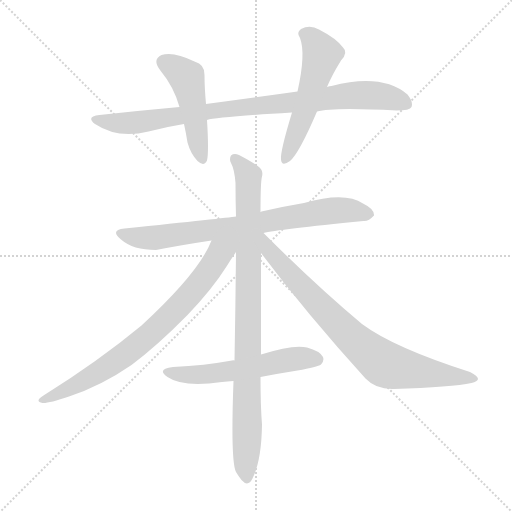
t = 0.00 s
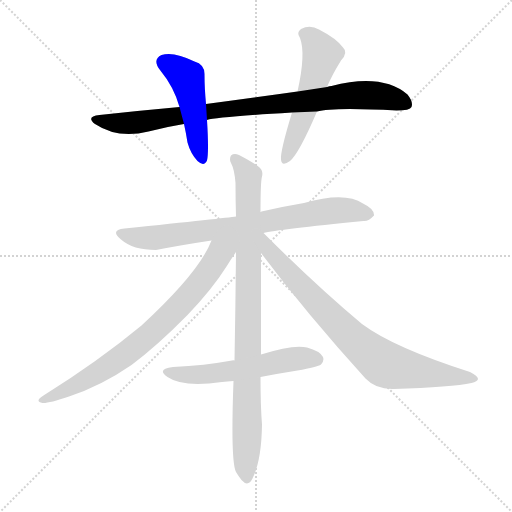
t = 1.38 s
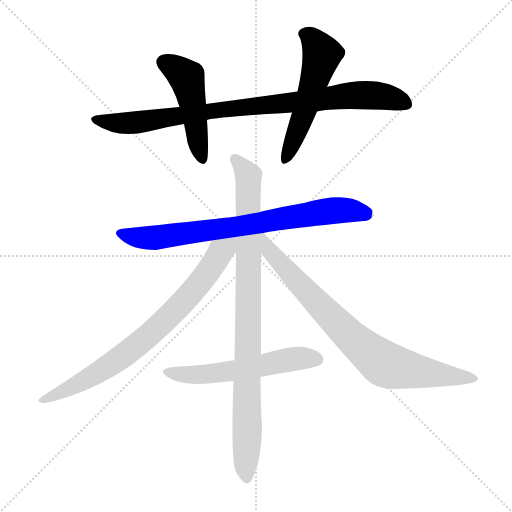
t = 2.75 s
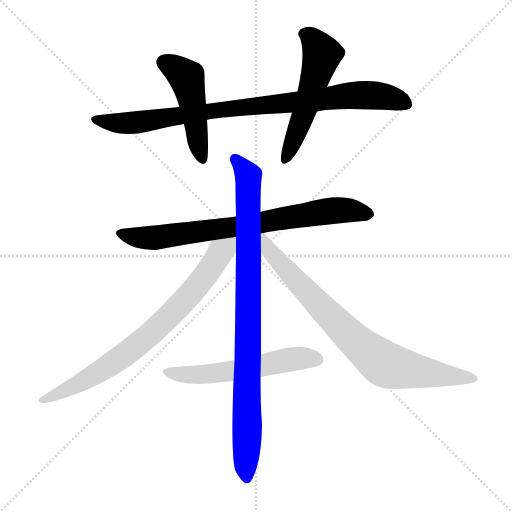
t = 4.13 s
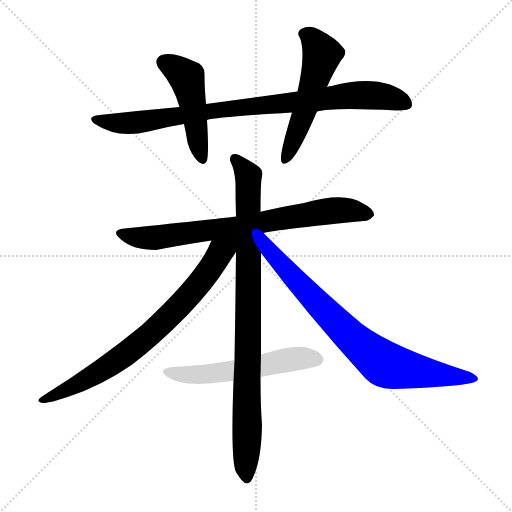
t = 5.51 s
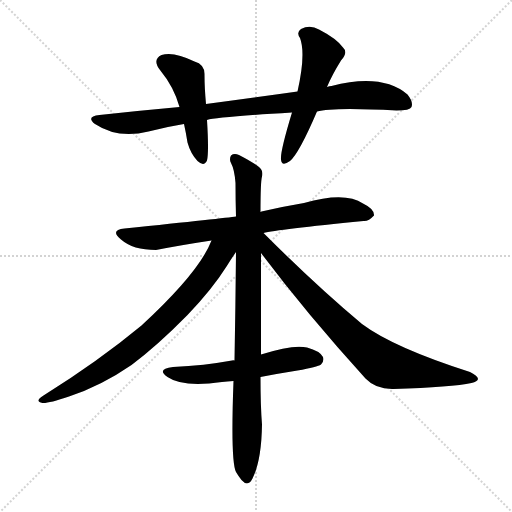
t = 6.89 s

The animated SVG that drew these frames (rendered in a browser with its animation timeline set to each time). Animation: 8 CSS @keyframes rules; one cycle of 6.88 s.

<svg version="1.1" viewBox="0 0 1024 1024" xmlns="http://www.w3.org/2000/svg">
  <g stroke="lightgray" stroke-dasharray="1,1" stroke-width="1" transform="scale(4, 4)">
    <line x1="0" y1="0" x2="256" y2="256"></line>
    <line x1="256" y1="0" x2="0" y2="256"></line>
    <line x1="128" y1="0" x2="128" y2="256"></line>
    <line x1="0" y1="128" x2="256" y2="128"></line>
  </g>
<g transform="scale(1, -1) translate(0, -900)">
   <style type="text/css">
    @keyframes keyframes0 {
      from {
       stroke: blue;
       stroke-dashoffset: 884;
       stroke-width: 128;
       }
       74% {
       animation-timing-function: step-end;
       stroke: blue;
       stroke-dashoffset: 0;
       stroke-width: 128;
       }
       to {
       stroke: black;
       stroke-width: 1024;
       }
       }
       #make-me-a-hanzi-animation-0 {
         animation: keyframes0 0.969401s both;
         animation-delay: 0.000000s;
         animation-timing-function: linear;
       }
    @keyframes keyframes1 {
      from {
       stroke: blue;
       stroke-dashoffset: 474;
       stroke-width: 128;
       }
       61% {
       animation-timing-function: step-end;
       stroke: blue;
       stroke-dashoffset: 0;
       stroke-width: 128;
       }
       to {
       stroke: black;
       stroke-width: 1024;
       }
       }
       #make-me-a-hanzi-animation-1 {
         animation: keyframes1 0.635742s both;
         animation-delay: 0.969401s;
         animation-timing-function: linear;
       }
    @keyframes keyframes2 {
      from {
       stroke: blue;
       stroke-dashoffset: 535;
       stroke-width: 128;
       }
       64% {
       animation-timing-function: step-end;
       stroke: blue;
       stroke-dashoffset: 0;
       stroke-width: 128;
       }
       to {
       stroke: black;
       stroke-width: 1024;
       }
       }
       #make-me-a-hanzi-animation-2 {
         animation: keyframes2 0.685384s both;
         animation-delay: 1.605143s;
         animation-timing-function: linear;
       }
    @keyframes keyframes3 {
      from {
       stroke: blue;
       stroke-dashoffset: 756;
       stroke-width: 128;
       }
       71% {
       animation-timing-function: step-end;
       stroke: blue;
       stroke-dashoffset: 0;
       stroke-width: 128;
       }
       to {
       stroke: black;
       stroke-width: 1024;
       }
       }
       #make-me-a-hanzi-animation-3 {
         animation: keyframes3 0.865234s both;
         animation-delay: 2.290527s;
         animation-timing-function: linear;
       }
    @keyframes keyframes4 {
      from {
       stroke: blue;
       stroke-dashoffset: 902;
       stroke-width: 128;
       }
       75% {
       animation-timing-function: step-end;
       stroke: blue;
       stroke-dashoffset: 0;
       stroke-width: 128;
       }
       to {
       stroke: black;
       stroke-width: 1024;
       }
       }
       #make-me-a-hanzi-animation-4 {
         animation: keyframes4 0.984049s both;
         animation-delay: 3.155762s;
         animation-timing-function: linear;
       }
    @keyframes keyframes5 {
      from {
       stroke: blue;
       stroke-dashoffset: 757;
       stroke-width: 128;
       }
       71% {
       animation-timing-function: step-end;
       stroke: blue;
       stroke-dashoffset: 0;
       stroke-width: 128;
       }
       to {
       stroke: black;
       stroke-width: 1024;
       }
       }
       #make-me-a-hanzi-animation-5 {
         animation: keyframes5 0.866048s both;
         animation-delay: 4.139811s;
         animation-timing-function: linear;
       }
    @keyframes keyframes6 {
      from {
       stroke: blue;
       stroke-dashoffset: 793;
       stroke-width: 128;
       }
       72% {
       animation-timing-function: step-end;
       stroke: blue;
       stroke-dashoffset: 0;
       stroke-width: 128;
       }
       to {
       stroke: black;
       stroke-width: 1024;
       }
       }
       #make-me-a-hanzi-animation-6 {
         animation: keyframes6 0.895345s both;
         animation-delay: 5.005859s;
         animation-timing-function: linear;
       }
    @keyframes keyframes7 {
      from {
       stroke: blue;
       stroke-dashoffset: 556;
       stroke-width: 128;
       }
       64% {
       animation-timing-function: step-end;
       stroke: blue;
       stroke-dashoffset: 0;
       stroke-width: 128;
       }
       to {
       stroke: black;
       stroke-width: 1024;
       }
       }
       #make-me-a-hanzi-animation-7 {
         animation: keyframes7 0.702474s both;
         animation-delay: 5.901204s;
         animation-timing-function: linear;
       }
</style>
<path d="M 634.0 677.0 Q 665.0 686.0 793.0 679.0 Q 820.0 679.0 823.0 686.0 Q 827.0 696.0 815.0 711.0 Q 764.0 754.0 663.0 728.0 Q 659.0 728.0 654.0 726.0 L 595.0 717.0 Q 510.0 705.0 412.0 692.0 L 359.0 686.0 Q 281.0 679.0 199.0 670.0 Q 171.0 667.0 190.0 652.0 Q 235.0 622.0 297.0 637.0 Q 331.0 646.0 368.0 652.0 L 414.0 660.0 Q 433.0 666.0 584.0 675.0 L 634.0 677.0 Z" fill="lightgray"></path> 
<path d="M 412.0 692.0 Q 409.0 725.0 409.0 750.0 Q 410.0 771.0 389.0 777.0 Q 347.0 798.0 323.0 790.0 Q 304.0 781.0 320.0 760.0 Q 348.0 726.0 359.0 686.0 L 368.0 652.0 Q 372.0 634.0 375.0 615.0 Q 381.0 593.0 395.0 578.0 Q 408.0 566.0 414.0 579.0 Q 418.0 595.0 414.0 660.0 L 412.0 692.0 Z" fill="lightgray"></path> 
<path d="M 654.0 726.0 Q 664.0 750.0 682.0 779.0 Q 697.0 795.0 686.0 805.0 Q 673.0 823.0 638.0 841.0 Q 620.0 851.0 602.0 842.0 Q 592.0 835.0 600.0 824.0 Q 612.0 793.0 595.0 717.0 L 584.0 675.0 Q 560.0 596.0 562.0 581.0 Q 563.0 566.0 580.0 578.0 Q 598.0 593.0 634.0 677.0 L 654.0 726.0 Z" fill="lightgray"></path> 
<path d="M 527.0 434.0 Q 554.0 441.0 727.0 458.0 Q 737.0 457.0 748.0 469.0 Q 749.0 482.0 726.0 493.0 Q 690.0 517.0 608.0 494.0 Q 566.0 487.0 523.0 477.0 Q 522.0 477.0 521.0 476.0 L 472.0 467.0 Q 451.0 464.0 249.0 443.0 Q 219.0 440.0 242.0 421.0 Q 266.0 400.0 312.0 400.0 Q 363.0 410.0 423.0 419.0 L 527.0 434.0 Z" fill="lightgray"></path> 
<path d="M 522.0 191.0 Q 522.0 290.0 522.0 394.0 L 521.0 476.0 Q 521.0 537.0 524.0 547.0 Q 527.0 559.0 518.0 566.0 Q 505.0 576.0 478.0 590.0 Q 468.0 594.0 462.0 589.0 Q 458.0 582.0 462.0 574.0 Q 469.0 561.0 471.0 534.0 Q 471.0 501.0 472.0 467.0 L 472.0 396.0 Q 471.0 288.0 469.0 179.0 L 467.0 138.0 Q 461.0 -22.0 472.0 -44.0 Q 476.0 -51.0 483.0 -60.0 Q 496.0 -75.0 505.0 -57.0 Q 523.0 -21.0 524.0 51.0 Q 521.0 88.0 521.0 146.0 L 522.0 191.0 Z" fill="lightgray"></path> 
<path d="M 423.0 419.0 Q 399.0 356.0 283.0 249.0 Q 196.0 177.0 87.0 109.0 Q 68.0 97.0 85.0 94.0 Q 97.0 93.0 138.0 107.0 Q 202.0 128.0 263.0 170.0 Q 315.0 209.0 375.0 270.0 Q 424.0 321.0 453.0 367.0 Q 463.0 383.0 472.0 396.0 C 496.0 431.0 451.0 482.0 423.0 419.0 Z" fill="lightgray"></path> 
<path d="M 522.0 394.0 Q 613.0 273.0 731.0 143.0 Q 752.0 121.0 787.0 122.0 Q 905.0 126.0 943.0 134.0 Q 955.0 137.0 956.0 142.0 Q 956.0 148.0 940.0 156.0 Q 787.0 205.0 724.0 252.0 Q 633.0 328.0 527.0 434.0 C 506.0 455.0 489.0 438.0 522.0 394.0 Z" fill="lightgray"></path> 
<path d="M 521.0 146.0 Q 557.0 153.0 595.0 159.0 Q 635.0 166.0 642.0 171.0 Q 649.0 178.0 646.0 186.0 Q 640.0 198.0 614.0 205.0 Q 587.0 212.0 522.0 191.0 L 469.0 179.0 Q 466.0 180.0 464.0 179.0 Q 409.0 169.0 346.0 166.0 Q 312.0 162.0 335.0 146.0 Q 365.0 125.0 444.0 136.0 Q 454.0 137.0 467.0 138.0 L 521.0 146.0 Z" fill="lightgray"></path> 
      <clipPath id="make-me-a-hanzi-clip-0">
      <path d="M 634.0 677.0 Q 665.0 686.0 793.0 679.0 Q 820.0 679.0 823.0 686.0 Q 827.0 696.0 815.0 711.0 Q 764.0 754.0 663.0 728.0 Q 659.0 728.0 654.0 726.0 L 595.0 717.0 Q 510.0 705.0 412.0 692.0 L 359.0 686.0 Q 281.0 679.0 199.0 670.0 Q 171.0 667.0 190.0 652.0 Q 235.0 622.0 297.0 637.0 Q 331.0 646.0 368.0 652.0 L 414.0 660.0 Q 433.0 666.0 584.0 675.0 L 634.0 677.0 Z" fill="lightgray"></path>
      </clipPath>
      <path clip-path="url(#make-me-a-hanzi-clip-0)" d="M 193.0 662.0 L 216.0 655.0 L 268.0 655.0 L 454.0 683.0 L 570.0 691.0 L 713.0 710.0 L 766.0 707.0 L 814.0 692.0 " fill="none" id="make-me-a-hanzi-animation-0" stroke-dasharray="756 1512" stroke-linecap="round"></path>

      <clipPath id="make-me-a-hanzi-clip-1">
      <path d="M 412.0 692.0 Q 409.0 725.0 409.0 750.0 Q 410.0 771.0 389.0 777.0 Q 347.0 798.0 323.0 790.0 Q 304.0 781.0 320.0 760.0 Q 348.0 726.0 359.0 686.0 L 368.0 652.0 Q 372.0 634.0 375.0 615.0 Q 381.0 593.0 395.0 578.0 Q 408.0 566.0 414.0 579.0 Q 418.0 595.0 414.0 660.0 L 412.0 692.0 Z" fill="lightgray"></path>
      </clipPath>
      <path clip-path="url(#make-me-a-hanzi-clip-1)" d="M 329.0 774.0 L 374.0 743.0 L 404.0 582.0 " fill="none" id="make-me-a-hanzi-animation-1" stroke-dasharray="346 692" stroke-linecap="round"></path>

      <clipPath id="make-me-a-hanzi-clip-2">
      <path d="M 654.0 726.0 Q 664.0 750.0 682.0 779.0 Q 697.0 795.0 686.0 805.0 Q 673.0 823.0 638.0 841.0 Q 620.0 851.0 602.0 842.0 Q 592.0 835.0 600.0 824.0 Q 612.0 793.0 595.0 717.0 L 584.0 675.0 Q 560.0 596.0 562.0 581.0 Q 563.0 566.0 580.0 578.0 Q 598.0 593.0 634.0 677.0 L 654.0 726.0 Z" fill="lightgray"></path>
      </clipPath>
      <path clip-path="url(#make-me-a-hanzi-clip-2)" d="M 608.0 832.0 L 624.0 823.0 L 644.0 791.0 L 609.0 676.0 L 571.0 581.0 " fill="none" id="make-me-a-hanzi-animation-2" stroke-dasharray="407 814" stroke-linecap="round"></path>

      <clipPath id="make-me-a-hanzi-clip-3">
      <path d="M 527.0 434.0 Q 554.0 441.0 727.0 458.0 Q 737.0 457.0 748.0 469.0 Q 749.0 482.0 726.0 493.0 Q 690.0 517.0 608.0 494.0 Q 566.0 487.0 523.0 477.0 Q 522.0 477.0 521.0 476.0 L 472.0 467.0 Q 451.0 464.0 249.0 443.0 Q 219.0 440.0 242.0 421.0 Q 266.0 400.0 312.0 400.0 Q 363.0 410.0 423.0 419.0 L 527.0 434.0 Z" fill="lightgray"></path>
      </clipPath>
      <path clip-path="url(#make-me-a-hanzi-clip-3)" d="M 243.0 433.0 L 304.0 424.0 L 658.0 478.0 L 703.0 479.0 L 737.0 471.0 " fill="none" id="make-me-a-hanzi-animation-3" stroke-dasharray="628 1256" stroke-linecap="round"></path>

      <clipPath id="make-me-a-hanzi-clip-4">
      <path d="M 522.0 191.0 Q 522.0 290.0 522.0 394.0 L 521.0 476.0 Q 521.0 537.0 524.0 547.0 Q 527.0 559.0 518.0 566.0 Q 505.0 576.0 478.0 590.0 Q 468.0 594.0 462.0 589.0 Q 458.0 582.0 462.0 574.0 Q 469.0 561.0 471.0 534.0 Q 471.0 501.0 472.0 467.0 L 472.0 396.0 Q 471.0 288.0 469.0 179.0 L 467.0 138.0 Q 461.0 -22.0 472.0 -44.0 Q 476.0 -51.0 483.0 -60.0 Q 496.0 -75.0 505.0 -57.0 Q 523.0 -21.0 524.0 51.0 Q 521.0 88.0 521.0 146.0 L 522.0 191.0 Z" fill="lightgray"></path>
      </clipPath>
      <path clip-path="url(#make-me-a-hanzi-clip-4)" d="M 469.0 582.0 L 490.0 559.0 L 497.0 538.0 L 494.0 -55.0 " fill="none" id="make-me-a-hanzi-animation-4" stroke-dasharray="774 1548" stroke-linecap="round"></path>

      <clipPath id="make-me-a-hanzi-clip-5">
      <path d="M 423.0 419.0 Q 399.0 356.0 283.0 249.0 Q 196.0 177.0 87.0 109.0 Q 68.0 97.0 85.0 94.0 Q 97.0 93.0 138.0 107.0 Q 202.0 128.0 263.0 170.0 Q 315.0 209.0 375.0 270.0 Q 424.0 321.0 453.0 367.0 Q 463.0 383.0 472.0 396.0 C 496.0 431.0 451.0 482.0 423.0 419.0 Z" fill="lightgray"></path>
      </clipPath>
      <path clip-path="url(#make-me-a-hanzi-clip-5)" d="M 467.0 419.0 L 439.0 394.0 L 375.0 305.0 L 264.0 201.0 L 179.0 144.0 L 89.0 101.0 " fill="none" id="make-me-a-hanzi-animation-5" stroke-dasharray="629 1258" stroke-linecap="round"></path>

      <clipPath id="make-me-a-hanzi-clip-6">
      <path d="M 522.0 394.0 Q 613.0 273.0 731.0 143.0 Q 752.0 121.0 787.0 122.0 Q 905.0 126.0 943.0 134.0 Q 955.0 137.0 956.0 142.0 Q 956.0 148.0 940.0 156.0 Q 787.0 205.0 724.0 252.0 Q 633.0 328.0 527.0 434.0 C 506.0 455.0 489.0 438.0 522.0 394.0 Z" fill="lightgray"></path>
      </clipPath>
      <path clip-path="url(#make-me-a-hanzi-clip-6)" d="M 525.0 427.0 L 539.0 398.0 L 598.0 332.0 L 708.0 220.0 L 766.0 173.0 L 819.0 159.0 L 948.0 141.0 " fill="none" id="make-me-a-hanzi-animation-6" stroke-dasharray="665 1330" stroke-linecap="round"></path>

      <clipPath id="make-me-a-hanzi-clip-7">
      <path d="M 521.0 146.0 Q 557.0 153.0 595.0 159.0 Q 635.0 166.0 642.0 171.0 Q 649.0 178.0 646.0 186.0 Q 640.0 198.0 614.0 205.0 Q 587.0 212.0 522.0 191.0 L 469.0 179.0 Q 466.0 180.0 464.0 179.0 Q 409.0 169.0 346.0 166.0 Q 312.0 162.0 335.0 146.0 Q 365.0 125.0 444.0 136.0 Q 454.0 137.0 467.0 138.0 L 521.0 146.0 Z" fill="lightgray"></path>
      </clipPath>
      <path clip-path="url(#make-me-a-hanzi-clip-7)" d="M 338.0 157.0 L 366.0 150.0 L 412.0 151.0 L 574.0 181.0 L 634.0 181.0 " fill="none" id="make-me-a-hanzi-animation-7" stroke-dasharray="428 856" stroke-linecap="round"></path>

</g>
</svg>
